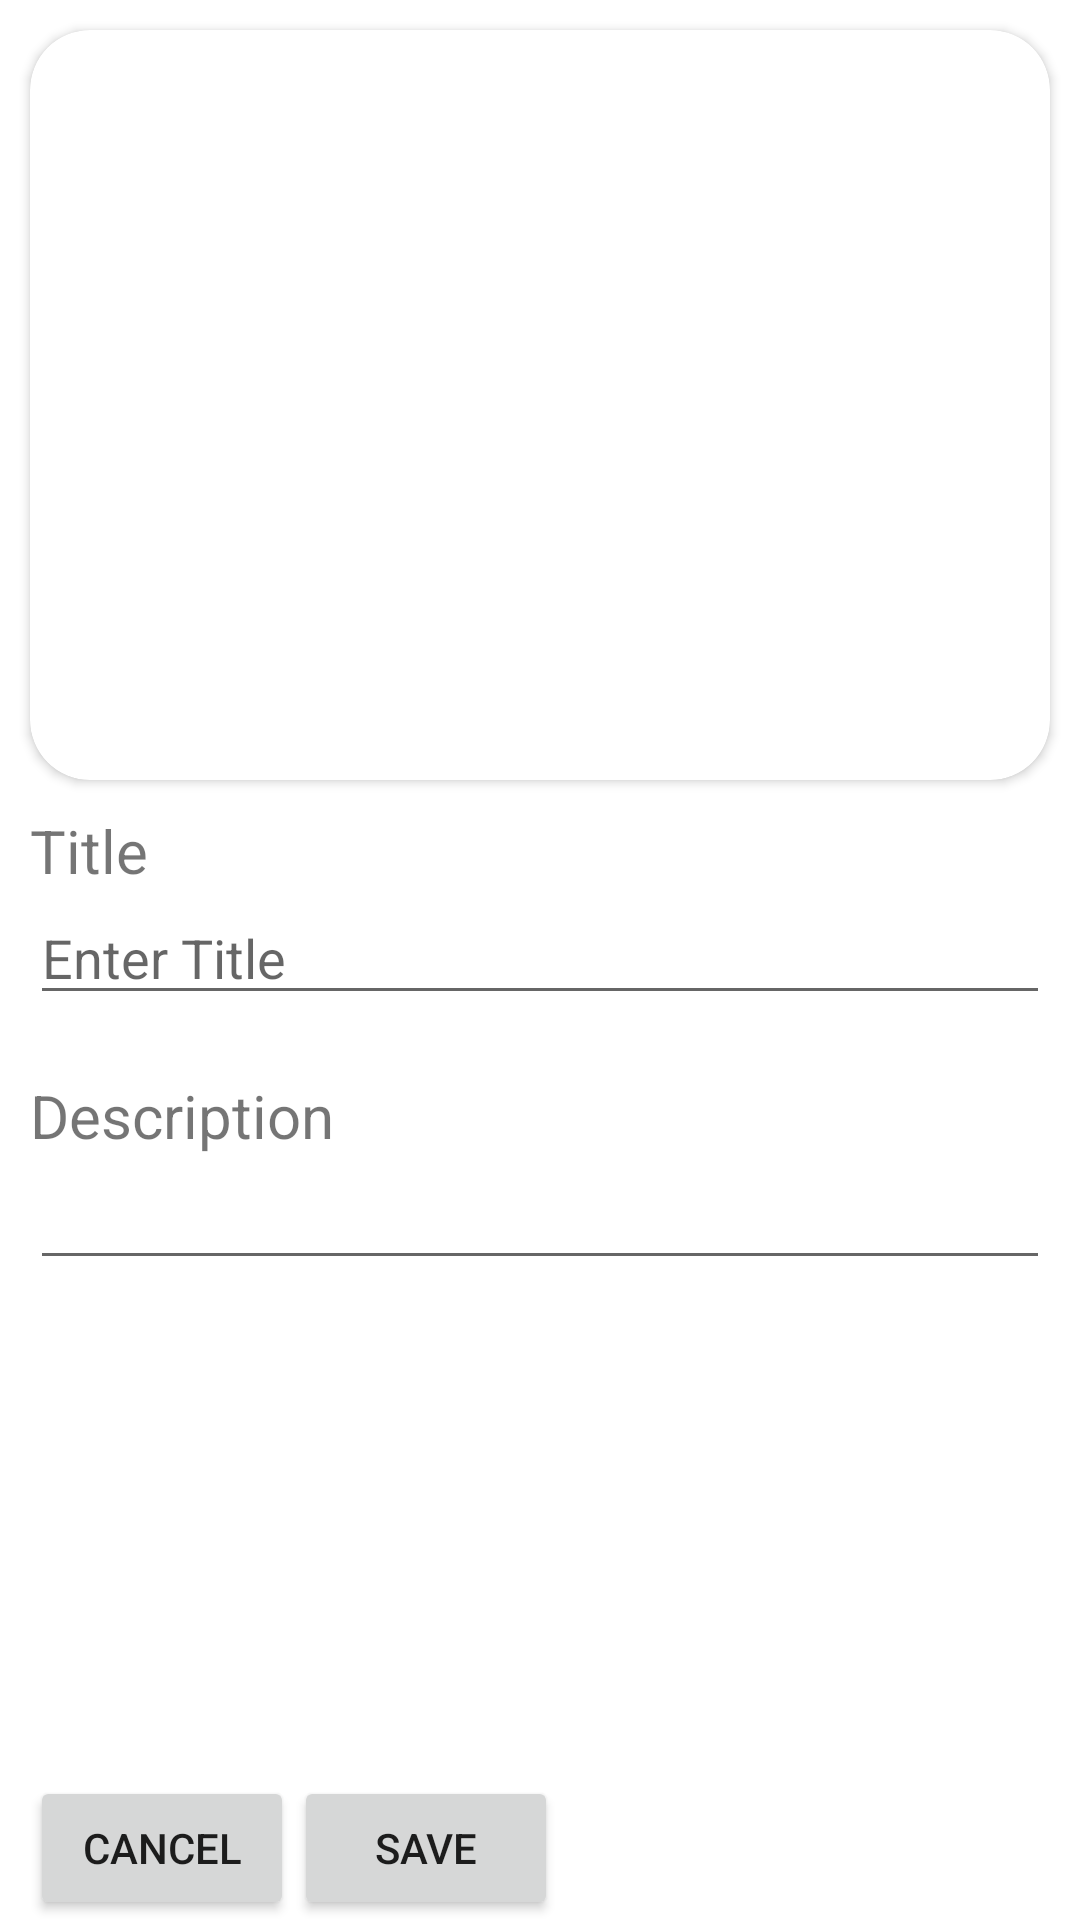

The Android layout XML behind this screen, and the referenced resources:
<!-- AndroidManifest.xml: application theme Theme.MaterialComponents.Light -->
<!-- res/layout/activity_create_post.xml -->
<?xml version="1.0" encoding="utf-8"?>
<androidx.constraintlayout.widget.ConstraintLayout xmlns:android="http://schemas.android.com/apk/res/android"
    xmlns:app="http://schemas.android.com/apk/res-auto"
    xmlns:tools="http://schemas.android.com/tools"
    android:layout_width="match_parent"
    android:layout_height="match_parent"
    tools:context=".CreatePost">

    <androidx.cardview.widget.CardView

        android:id="@+id/cardView"
        android:layout_width="match_parent"
        android:layout_height="250dp"
        android:background="#7D82B3"
        android:layout_margin="10dp"
        app:cardCornerRadius="20dp"
        app:layout_constraintEnd_toEndOf="parent"
        app:layout_constraintStart_toStartOf="parent"
        app:layout_constraintTop_toTopOf="parent">

        <ImageView
            android:id="@+id/coverImg"
            android:layout_width="200dp"
            android:layout_height="200dp"
            android:layout_gravity="center"
            android:background="@drawable/upload" />
    </androidx.cardview.widget.CardView>


    <LinearLayout
        android:layout_width="match_parent"
        android:layout_height="0dp"
        android:layout_marginTop="10dp"
        android:orientation="vertical"
        app:layout_constraintBottom_toTopOf="@+id/linearLayout"
        app:layout_constraintStart_toStartOf="parent"
        app:layout_constraintTop_toBottomOf="@+id/cardView">

        <TextView
            android:id="@+id/titleText"
            android:layout_width="wrap_content"
            android:layout_height="wrap_content"
            android:layout_marginLeft="10dp"
            android:text="Title"
            android:textSize="20sp" />

        <EditText
            android:id="@+id/title"
            android:layout_width="match_parent"
            android:layout_height="wrap_content"
            android:layout_marginLeft="10dp"
            android:layout_marginRight="10dp"
            android:hint="Enter Title"
            android:inputType="textPersonName"
            android:textSize="18sp" />

        <TextView
            android:id="@+id/descText"
            android:layout_width="wrap_content"
            android:layout_height="wrap_content"
            android:layout_marginLeft="10dp"
            android:layout_marginTop="20dp"
            android:text="Description"
            android:textSize="20sp" />

        <EditText
            android:id="@+id/desc"
            android:layout_width="match_parent"
            android:layout_height="wrap_content"
            android:layout_marginHorizontal="10dp"

            android:inputType="textCapSentences|textMultiLine"
            android:maxLength="2000"
            android:textSize="18sp" />


    </LinearLayout>

    <LinearLayout
        android:id="@+id/linearLayout"
        android:layout_width="match_parent"
        android:layout_height="wrap_content"
        android:orientation="horizontal"
        app:layout_constraintBottom_toBottomOf="parent"
        app:layout_constraintEnd_toEndOf="parent"
        app:layout_constraintStart_toStartOf="parent">

        <Button
            android:id="@+id/cancel"
            android:layout_width="wrap_content"
            android:layout_height="wrap_content"
            android:layout_marginStart="10dp"
            android:text="Cancel" />

        <Button
            android:id="@+id/save"

            android:layout_width="wrap_content"
            android:layout_height="wrap_content"
            android:text="Save" />

    </LinearLayout>

</androidx.constraintlayout.widget.ConstraintLayout>
<!-- resources referenced by this layout -->
<resources>

</resources>
